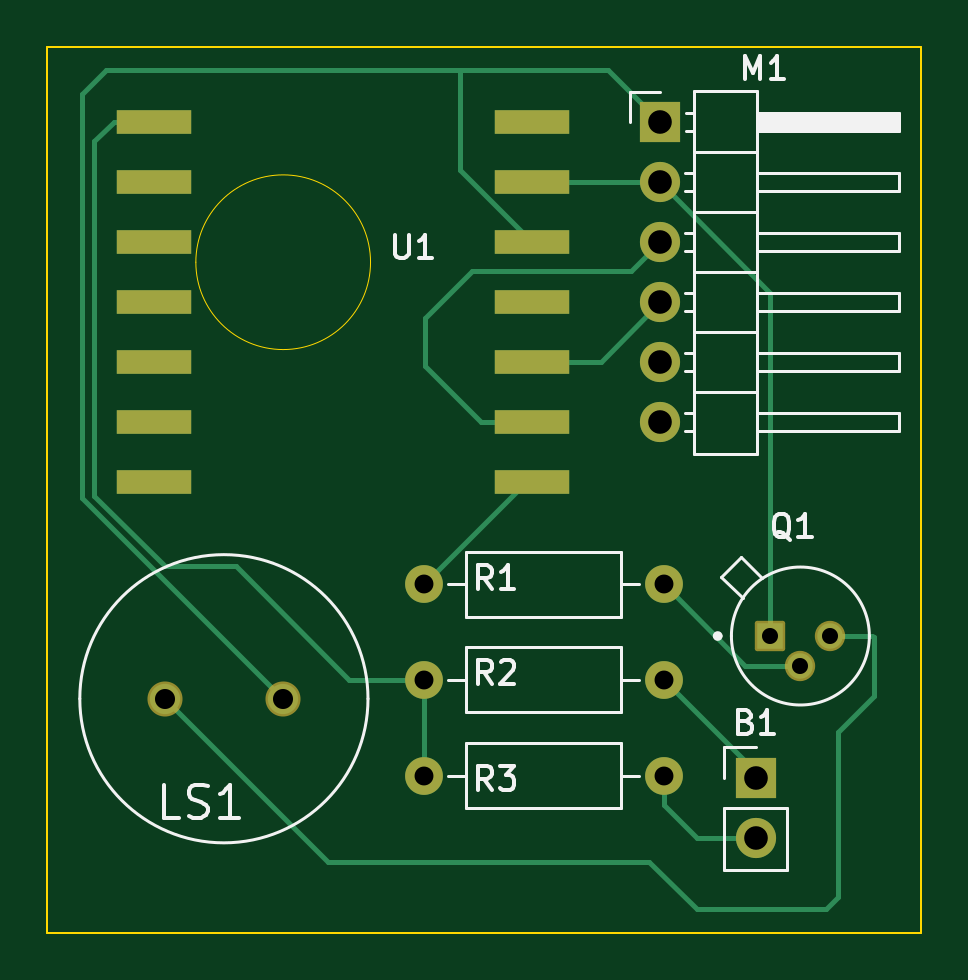
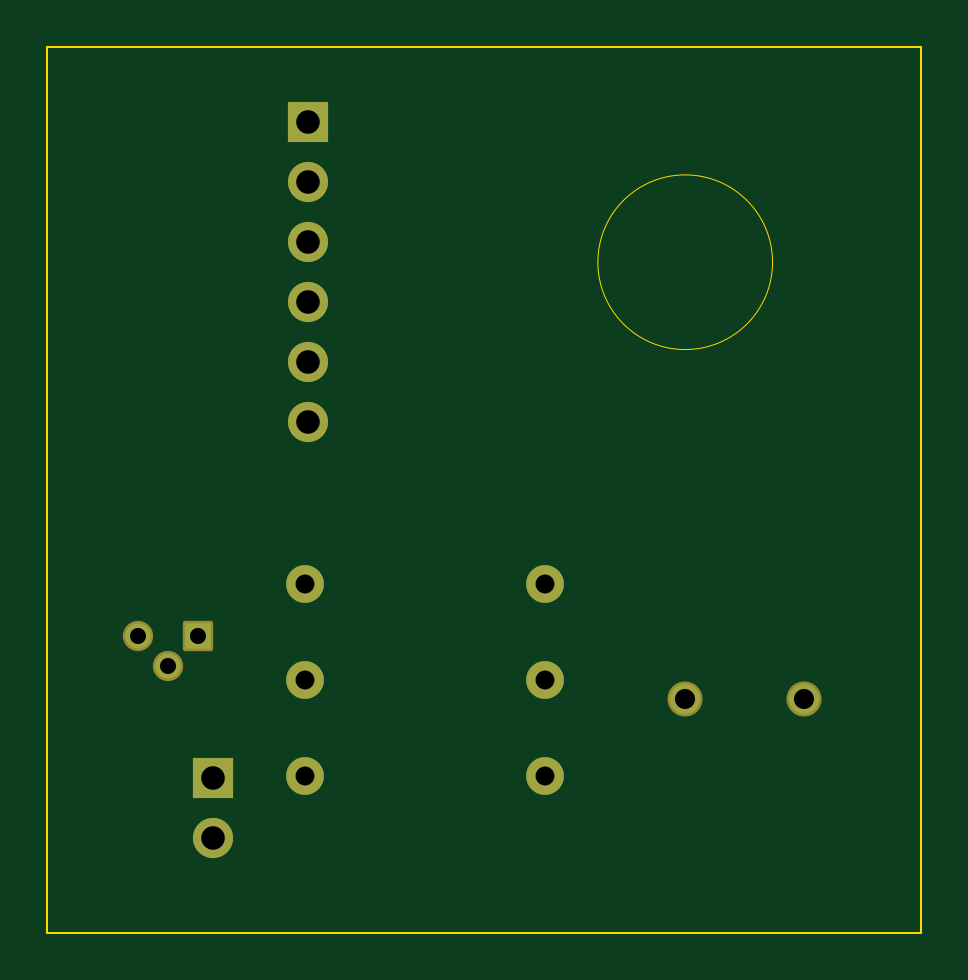
Circuit board: 11 layer files. Board 37.0 x 37.5 mm.
- bottom_copper: PCB-v1-B_Cu.gbr (2078 bytes)
- bottom_mask: PCB-v1-B_Mask.gbr (1852 bytes)
- paste: PCB-v1-B_Paste.gbr (449 bytes)
- bottom_silk: PCB-v1-B_Silkscreen.gbr (450 bytes)
- outline: PCB-v1-Edge_Cuts.gbr (814 bytes)
- top_copper: PCB-v1-F_Cu.gbr (5820 bytes)
- top_mask: PCB-v1-F_Mask.gbr (2252 bytes)
- paste: PCB-v1-F_Paste.gbr (849 bytes)
- top_silk: PCB-v1-F_Silkscreen.gbr (12521 bytes)
- drill: PCB-v1-NPTH.drl (269 bytes)
- drill: PCB-v1-PTH.drl (784 bytes)

=== bottom_copper: PCB-v1-B_Cu.gbr ===
%TF.GenerationSoftware,KiCad,Pcbnew,9.0.7*%
%TF.CreationDate,2026-03-14T10:23:16-07:00*%
%TF.ProjectId,PCB-v1,5043422d-7631-42e6-9b69-6361645f7063,rev?*%
%TF.SameCoordinates,Original*%
%TF.FileFunction,Copper,L2,Bot*%
%TF.FilePolarity,Positive*%
%FSLAX46Y46*%
G04 Gerber Fmt 4.6, Leading zero omitted, Abs format (unit mm)*
G04 Created by KiCad (PCBNEW 9.0.7) date 2026-03-14 10:23:16*
%MOMM*%
%LPD*%
G01*
G04 APERTURE LIST*
%TA.AperFunction,ComponentPad*%
%ADD10C,1.600000*%
%TD*%
%TA.AperFunction,ComponentPad*%
%ADD11C,1.080000*%
%TD*%
%TA.AperFunction,ComponentPad*%
%ADD12R,1.080000X1.080000*%
%TD*%
%TA.AperFunction,ComponentPad*%
%ADD13R,1.700000X1.700000*%
%TD*%
%TA.AperFunction,ComponentPad*%
%ADD14O,1.700000X1.700000*%
%TD*%
%TA.AperFunction,ComponentPad*%
%ADD15C,1.280000*%
%TD*%
G04 APERTURE END LIST*
D10*
%TO.P,R3,1*%
%TO.N,Net-(U1-D0)*%
X123440000Y-93350000D03*
%TO.P,R3,2*%
%TO.N,Net-(B1--)*%
X133600000Y-93350000D03*
%TD*%
%TO.P,R2,1*%
%TO.N,Net-(U1-D0)*%
X123440000Y-89300000D03*
%TO.P,R2,2*%
%TO.N,Net-(B1-+)*%
X133600000Y-89300000D03*
%TD*%
%TO.P,R1,1*%
%TO.N,Net-(U1-D7)*%
X123440000Y-85250000D03*
%TO.P,R1,2*%
%TO.N,Net-(Q1-Pad2)*%
X133600000Y-85250000D03*
%TD*%
D11*
%TO.P,Q1,3*%
%TO.N,Net-(LS1-Pad1)*%
X140664630Y-87444630D03*
%TO.P,Q1,2*%
%TO.N,Net-(Q1-Pad2)*%
X139394630Y-88714630D03*
D12*
%TO.P,Q1,1*%
%TO.N,Net-(M1-GND)*%
X138124630Y-87444630D03*
%TD*%
D13*
%TO.P,M1,1,VIN*%
%TO.N,Net-(M1-VIN)*%
X133460000Y-65700000D03*
D14*
%TO.P,M1,2,GND*%
%TO.N,Net-(M1-GND)*%
X133460000Y-68240000D03*
%TO.P,M1,3,SDA*%
%TO.N,Net-(M1-SDA)*%
X133460000Y-70780000D03*
%TO.P,M1,4,SCL*%
%TO.N,Net-(M1-SCL)*%
X133460000Y-73320000D03*
%TO.P,M1,5,INT*%
%TO.N,unconnected-(M1-INT-Pad5)*%
X133460000Y-75860000D03*
%TO.P,M1,6,SHUT*%
%TO.N,unconnected-(M1-SHUT-Pad6)*%
X133460000Y-78400000D03*
%TD*%
D15*
%TO.P,LS1,1*%
%TO.N,Net-(LS1-Pad1)*%
X112490000Y-90100000D03*
%TO.P,LS1,2*%
%TO.N,Net-(M1-VIN)*%
X117490000Y-90100000D03*
%TD*%
D13*
%TO.P,B1,1,+*%
%TO.N,Net-(B1-+)*%
X137500000Y-93460000D03*
D14*
%TO.P,B1,2,-*%
%TO.N,Net-(B1--)*%
X137500000Y-96000000D03*
%TD*%
M02*

=== bottom_mask: PCB-v1-B_Mask.gbr (1852 bytes, source withheld) ===
=== paste: PCB-v1-B_Paste.gbr ===
%TF.GenerationSoftware,KiCad,Pcbnew,9.0.7*%
%TF.CreationDate,2026-03-14T10:23:16-07:00*%
%TF.ProjectId,PCB-v1,5043422d-7631-42e6-9b69-6361645f7063,rev?*%
%TF.SameCoordinates,Original*%
%TF.FileFunction,Paste,Bot*%
%TF.FilePolarity,Positive*%
%FSLAX46Y46*%
G04 Gerber Fmt 4.6, Leading zero omitted, Abs format (unit mm)*
G04 Created by KiCad (PCBNEW 9.0.7) date 2026-03-14 10:23:16*
%MOMM*%
%LPD*%
G01*
G04 APERTURE LIST*
G04 APERTURE END LIST*
M02*

=== bottom_silk: PCB-v1-B_Silkscreen.gbr ===
%TF.GenerationSoftware,KiCad,Pcbnew,9.0.7*%
%TF.CreationDate,2026-03-14T10:23:16-07:00*%
%TF.ProjectId,PCB-v1,5043422d-7631-42e6-9b69-6361645f7063,rev?*%
%TF.SameCoordinates,Original*%
%TF.FileFunction,Legend,Bot*%
%TF.FilePolarity,Positive*%
%FSLAX46Y46*%
G04 Gerber Fmt 4.6, Leading zero omitted, Abs format (unit mm)*
G04 Created by KiCad (PCBNEW 9.0.7) date 2026-03-14 10:23:16*
%MOMM*%
%LPD*%
G01*
G04 APERTURE LIST*
G04 APERTURE END LIST*
M02*

=== outline: PCB-v1-Edge_Cuts.gbr ===
%TF.GenerationSoftware,KiCad,Pcbnew,9.0.7*%
%TF.CreationDate,2026-03-14T10:23:16-07:00*%
%TF.ProjectId,PCB-v1,5043422d-7631-42e6-9b69-6361645f7063,rev?*%
%TF.SameCoordinates,Original*%
%TF.FileFunction,Profile,NP*%
%FSLAX46Y46*%
G04 Gerber Fmt 4.6, Leading zero omitted, Abs format (unit mm)*
G04 Created by KiCad (PCBNEW 9.0.7) date 2026-03-14 10:23:16*
%MOMM*%
%LPD*%
G01*
G04 APERTURE LIST*
%TA.AperFunction,Profile*%
%ADD10C,0.100000*%
%TD*%
%TA.AperFunction,Profile*%
%ADD11C,0.050000*%
%TD*%
G04 APERTURE END LIST*
D10*
X107500000Y-62500000D02*
X144500000Y-62500000D01*
X144500000Y-100000000D01*
X107500000Y-100000000D01*
X107500000Y-62500000D01*
D11*
X121197480Y-71620450D02*
G75*
G02*
X113802520Y-71620450I-3697480J0D01*
G01*
X113802520Y-71620450D02*
G75*
G02*
X121197480Y-71620450I3697480J0D01*
G01*
M02*

=== top_copper: PCB-v1-F_Cu.gbr ===
%TF.GenerationSoftware,KiCad,Pcbnew,9.0.7*%
%TF.CreationDate,2026-03-14T10:23:16-07:00*%
%TF.ProjectId,PCB-v1,5043422d-7631-42e6-9b69-6361645f7063,rev?*%
%TF.SameCoordinates,Original*%
%TF.FileFunction,Copper,L1,Top*%
%TF.FilePolarity,Positive*%
%FSLAX46Y46*%
G04 Gerber Fmt 4.6, Leading zero omitted, Abs format (unit mm)*
G04 Created by KiCad (PCBNEW 9.0.7) date 2026-03-14 10:23:16*
%MOMM*%
%LPD*%
G01*
G04 APERTURE LIST*
%TA.AperFunction,SMDPad,CuDef*%
%ADD10R,3.150000X1.000000*%
%TD*%
%TA.AperFunction,ComponentPad*%
%ADD11C,1.600000*%
%TD*%
%TA.AperFunction,ComponentPad*%
%ADD12C,1.080000*%
%TD*%
%TA.AperFunction,ComponentPad*%
%ADD13R,1.080000X1.080000*%
%TD*%
%TA.AperFunction,ComponentPad*%
%ADD14R,1.700000X1.700000*%
%TD*%
%TA.AperFunction,ComponentPad*%
%ADD15O,1.700000X1.700000*%
%TD*%
%TA.AperFunction,ComponentPad*%
%ADD16C,1.280000*%
%TD*%
%TA.AperFunction,Conductor*%
%ADD17C,0.200000*%
%TD*%
G04 APERTURE END LIST*
D10*
%TO.P,U1,1,D0*%
%TO.N,Net-(U1-D0)*%
X112015000Y-65680000D03*
%TO.P,U1,2,D1*%
%TO.N,unconnected-(U1-D1-Pad2)*%
X112015000Y-68220000D03*
%TO.P,U1,3,D2*%
%TO.N,unconnected-(U1-D2-Pad3)*%
X112015000Y-70760000D03*
%TO.P,U1,4,D3*%
%TO.N,unconnected-(U1-D3-Pad4)*%
X112015000Y-73300000D03*
%TO.P,U1,5,D4*%
%TO.N,unconnected-(U1-D4-Pad5)*%
X112015000Y-75840000D03*
%TO.P,U1,6,D5*%
%TO.N,unconnected-(U1-D5-Pad6)*%
X112015000Y-78380000D03*
%TO.P,U1,7,D6*%
%TO.N,unconnected-(U1-D6-Pad7)*%
X112015000Y-80920000D03*
%TO.P,U1,8,D7*%
%TO.N,Net-(U1-D7)*%
X128040000Y-80920000D03*
%TO.P,U1,9,D8*%
%TO.N,Net-(M1-SDA)*%
X128040000Y-78380000D03*
%TO.P,U1,10,D9*%
%TO.N,Net-(M1-SCL)*%
X128040000Y-75840000D03*
%TO.P,U1,11,D10*%
%TO.N,unconnected-(U1-D10-Pad11)*%
X128040000Y-73300000D03*
%TO.P,U1,12,VCC_3V3*%
%TO.N,Net-(M1-VIN)*%
X128040000Y-70760000D03*
%TO.P,U1,13,GND*%
%TO.N,Net-(M1-GND)*%
X128040000Y-68220000D03*
%TO.P,U1,14,VUSB*%
%TO.N,unconnected-(U1-VUSB-Pad14)*%
X128040000Y-65680000D03*
%TD*%
D11*
%TO.P,R3,1*%
%TO.N,Net-(U1-D0)*%
X123440000Y-93350000D03*
%TO.P,R3,2*%
%TO.N,Net-(B1--)*%
X133600000Y-93350000D03*
%TD*%
%TO.P,R2,1*%
%TO.N,Net-(U1-D0)*%
X123440000Y-89300000D03*
%TO.P,R2,2*%
%TO.N,Net-(B1-+)*%
X133600000Y-89300000D03*
%TD*%
%TO.P,R1,1*%
%TO.N,Net-(U1-D7)*%
X123440000Y-85250000D03*
%TO.P,R1,2*%
%TO.N,Net-(Q1-Pad2)*%
X133600000Y-85250000D03*
%TD*%
D12*
%TO.P,Q1,3*%
%TO.N,Net-(LS1-Pad1)*%
X140664630Y-87444630D03*
%TO.P,Q1,2*%
%TO.N,Net-(Q1-Pad2)*%
X139394630Y-88714630D03*
D13*
%TO.P,Q1,1*%
%TO.N,Net-(M1-GND)*%
X138124630Y-87444630D03*
%TD*%
D14*
%TO.P,M1,1,VIN*%
%TO.N,Net-(M1-VIN)*%
X133460000Y-65700000D03*
D15*
%TO.P,M1,2,GND*%
%TO.N,Net-(M1-GND)*%
X133460000Y-68240000D03*
%TO.P,M1,3,SDA*%
%TO.N,Net-(M1-SDA)*%
X133460000Y-70780000D03*
%TO.P,M1,4,SCL*%
%TO.N,Net-(M1-SCL)*%
X133460000Y-73320000D03*
%TO.P,M1,5,INT*%
%TO.N,unconnected-(M1-INT-Pad5)*%
X133460000Y-75860000D03*
%TO.P,M1,6,SHUT*%
%TO.N,unconnected-(M1-SHUT-Pad6)*%
X133460000Y-78400000D03*
%TD*%
D16*
%TO.P,LS1,1*%
%TO.N,Net-(LS1-Pad1)*%
X112490000Y-90100000D03*
%TO.P,LS1,2*%
%TO.N,Net-(M1-VIN)*%
X117490000Y-90100000D03*
%TD*%
D14*
%TO.P,B1,1,+*%
%TO.N,Net-(B1-+)*%
X137500000Y-93460000D03*
D15*
%TO.P,B1,2,-*%
%TO.N,Net-(B1--)*%
X137500000Y-96000000D03*
%TD*%
D17*
%TO.N,Net-(M1-GND)*%
X133460000Y-68240000D02*
X138124630Y-72904630D01*
X138124630Y-72904630D02*
X138124630Y-87444630D01*
%TO.N,Net-(M1-SCL)*%
X133460000Y-73320000D02*
X130940000Y-75840000D01*
X130940000Y-75840000D02*
X128040000Y-75840000D01*
%TO.N,Net-(M1-SDA)*%
X123500000Y-74000000D02*
X125500000Y-72000000D01*
X123500000Y-76000000D02*
X123500000Y-74000000D01*
X128040000Y-78380000D02*
X125880000Y-78380000D01*
X132240000Y-72000000D02*
X133460000Y-70780000D01*
X125880000Y-78380000D02*
X123500000Y-76000000D01*
X125500000Y-72000000D02*
X132240000Y-72000000D01*
%TO.N,Net-(M1-GND)*%
X128040000Y-68220000D02*
X133440000Y-68220000D01*
X133440000Y-68220000D02*
X133460000Y-68240000D01*
%TO.N,Net-(M1-VIN)*%
X125000000Y-63500000D02*
X110000000Y-63500000D01*
X125000000Y-63500000D02*
X125000000Y-67720000D01*
X125000000Y-67720000D02*
X128040000Y-70760000D01*
%TO.N,Net-(U1-D0)*%
X112015000Y-65680000D02*
X110320000Y-65680000D01*
X110320000Y-65680000D02*
X109500000Y-66500000D01*
X109500000Y-66500000D02*
X109500000Y-81500000D01*
X115500000Y-84500000D02*
X120300000Y-89300000D01*
X120300000Y-89300000D02*
X123440000Y-89300000D01*
X109500000Y-81500000D02*
X112500000Y-84500000D01*
X112500000Y-84500000D02*
X115500000Y-84500000D01*
%TO.N,Net-(B1-+)*%
X137500000Y-93460000D02*
X137500000Y-93200000D01*
X137500000Y-93200000D02*
X133600000Y-89300000D01*
%TO.N,Net-(M1-VIN)*%
X133460000Y-65700000D02*
X131260000Y-63500000D01*
X131260000Y-63500000D02*
X125000000Y-63500000D01*
X110000000Y-63500000D02*
X109000000Y-64500000D01*
X109000000Y-64500000D02*
X109000000Y-81610000D01*
X109000000Y-81610000D02*
X117490000Y-90100000D01*
%TO.N,Net-(U1-D0)*%
X123440000Y-93350000D02*
X123440000Y-89300000D01*
%TO.N,Net-(U1-D7)*%
X123440000Y-85250000D02*
X127770000Y-80920000D01*
X127770000Y-80920000D02*
X128040000Y-80920000D01*
%TO.N,Net-(Q1-Pad2)*%
X139394630Y-88714630D02*
X137064630Y-88714630D01*
X137064630Y-88714630D02*
X133600000Y-85250000D01*
%TO.N,Net-(LS1-Pad1)*%
X112490000Y-90100000D02*
X119390000Y-97000000D01*
X142500000Y-87500000D02*
X142444630Y-87444630D01*
X119390000Y-97000000D02*
X133000000Y-97000000D01*
X133000000Y-97000000D02*
X135000000Y-99000000D01*
X141000000Y-91500000D02*
X142500000Y-90000000D01*
X135000000Y-99000000D02*
X140500000Y-99000000D01*
X140500000Y-99000000D02*
X141000000Y-98500000D01*
X141000000Y-98500000D02*
X141000000Y-91500000D01*
X142500000Y-90000000D02*
X142500000Y-87500000D01*
X142444630Y-87444630D02*
X140664630Y-87444630D01*
%TO.N,Net-(B1--)*%
X133600000Y-94600000D02*
X135000000Y-96000000D01*
X133600000Y-93350000D02*
X133600000Y-94600000D01*
X135000000Y-96000000D02*
X137500000Y-96000000D01*
%TD*%
M02*

=== top_mask: PCB-v1-F_Mask.gbr (2252 bytes, source withheld) ===
=== paste: PCB-v1-F_Paste.gbr ===
%TF.GenerationSoftware,KiCad,Pcbnew,9.0.7*%
%TF.CreationDate,2026-03-14T10:23:16-07:00*%
%TF.ProjectId,PCB-v1,5043422d-7631-42e6-9b69-6361645f7063,rev?*%
%TF.SameCoordinates,Original*%
%TF.FileFunction,Paste,Top*%
%TF.FilePolarity,Positive*%
%FSLAX46Y46*%
G04 Gerber Fmt 4.6, Leading zero omitted, Abs format (unit mm)*
G04 Created by KiCad (PCBNEW 9.0.7) date 2026-03-14 10:23:16*
%MOMM*%
%LPD*%
G01*
G04 APERTURE LIST*
%ADD10R,3.150000X1.000000*%
G04 APERTURE END LIST*
D10*
%TO.C,U1*%
X112015000Y-65680000D03*
X112015000Y-68220000D03*
X112015000Y-70760000D03*
X112015000Y-73300000D03*
X112015000Y-75840000D03*
X112015000Y-78380000D03*
X112015000Y-80920000D03*
X128040000Y-80920000D03*
X128040000Y-78380000D03*
X128040000Y-75840000D03*
X128040000Y-73300000D03*
X128040000Y-70760000D03*
X128040000Y-68220000D03*
X128040000Y-65680000D03*
%TD*%
M02*

=== top_silk: PCB-v1-F_Silkscreen.gbr (12521 bytes, source omitted) ===
=== drill: PCB-v1-NPTH.drl ===
M48
; DRILL file {KiCad 9.0.7} date 2026-03-14T10:23:14-0700
; FORMAT={-:-/ absolute / metric / decimal}
; #@! TF.CreationDate,2026-03-14T10:23:14-07:00
; #@! TF.GenerationSoftware,Kicad,Pcbnew,9.0.7
; #@! TF.FileFunction,NonPlated,1,2,NPTH
FMAT,2
METRIC
%
G90
G05
M30

=== drill: PCB-v1-PTH.drl ===
M48
; DRILL file {KiCad 9.0.7} date 2026-03-14T10:23:14-0700
; FORMAT={-:-/ absolute / metric / decimal}
; #@! TF.CreationDate,2026-03-14T10:23:14-07:00
; #@! TF.GenerationSoftware,Kicad,Pcbnew,9.0.7
; #@! TF.FileFunction,Plated,1,2,PTH
FMAT,2
METRIC
; #@! TA.AperFunction,Plated,PTH,ComponentDrill
T1C0.680
; #@! TA.AperFunction,Plated,PTH,ComponentDrill
T2C0.800
; #@! TA.AperFunction,Plated,PTH,ComponentDrill
T3C0.850
; #@! TA.AperFunction,Plated,PTH,ComponentDrill
T4C1.000
%
G90
G05
T1
X138.125Y-87.445
X139.395Y-88.715
X140.665Y-87.445
T2
X123.44Y-85.25
X123.44Y-89.3
X123.44Y-93.35
X133.6Y-85.25
X133.6Y-89.3
X133.6Y-93.35
T3
X112.49Y-90.1
X117.49Y-90.1
T4
X133.46Y-65.7
X133.46Y-68.24
X133.46Y-70.78
X133.46Y-73.32
X133.46Y-75.86
X133.46Y-78.4
X137.5Y-93.46
X137.5Y-96.0
M30
